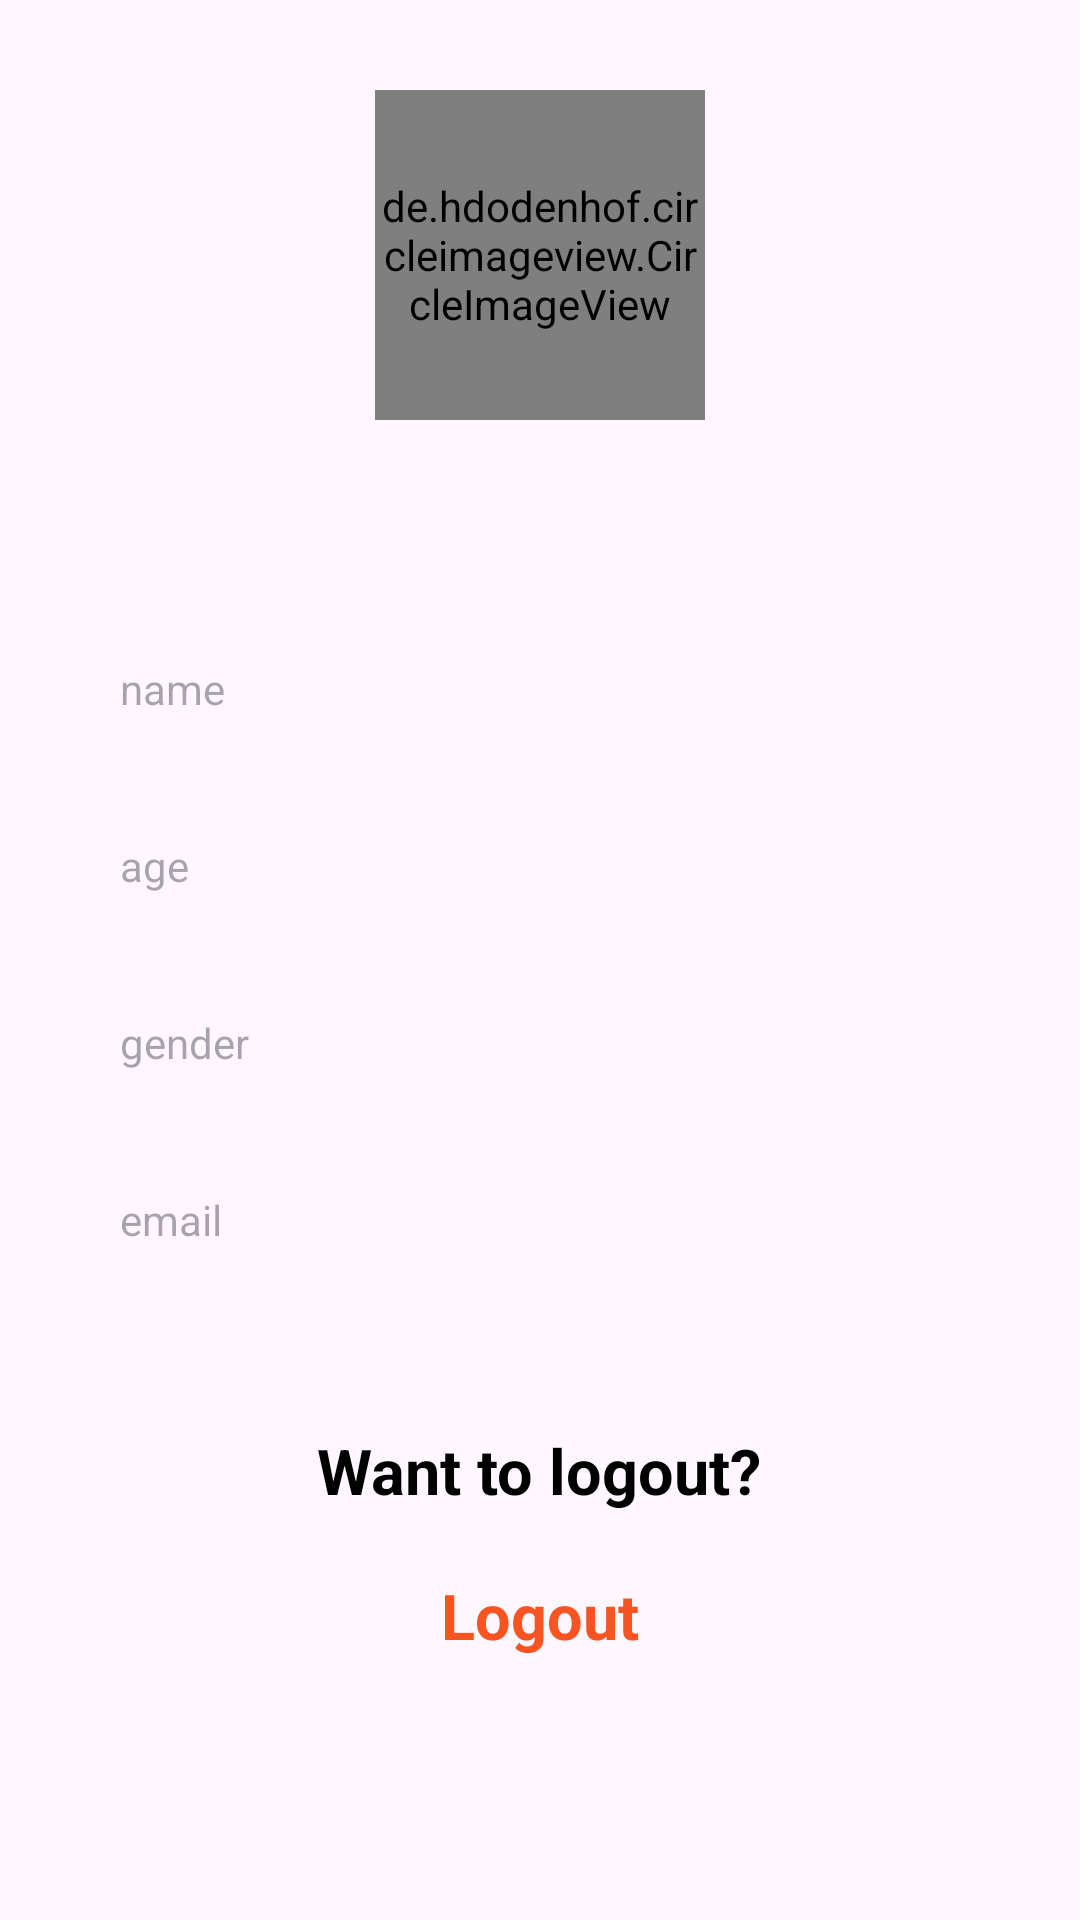

Produce the Android XML layout that renders to this screen, including the resource entries it uses.
<!-- AndroidManifest.xml: application theme Theme.BuyNow -->
<!-- res/layout/fragment_profile.xml -->
<?xml version="1.0" encoding="utf-8"?>
<LinearLayout xmlns:android="http://schemas.android.com/apk/res/android"
    xmlns:tools="http://schemas.android.com/tools"
    android:layout_width="match_parent"
    android:layout_height="match_parent"
    android:layout_margin="25dp"
    android:padding="30dp"
    android:orientation="vertical"
    xmlns:app="http://schemas.android.com/apk/res-auto"
    tools:context=".main.ProfileFragment">

    <de.hdodenhof.circleimageview.CircleImageView
        android:layout_width="110dp"
        android:layout_height="110dp"
        android:layout_gravity="center_horizontal"
        android:src="@drawable/img"/>

    <TextView
        android:id="@+id/name_profile"
        android:background="@drawable/text_bag"
        android:padding="10dp"
        android:layout_marginTop="70dp"
        android:layout_width="match_parent"
        android:layout_height="wrap_content"
        android:hint="name"/>

    <TextView
        android:id="@+id/age_profile"
        android:background="@drawable/text_bag"
        android:padding="10dp"
        android:layout_marginTop="20dp"
        android:layout_width="match_parent"
        android:layout_height="wrap_content"
        android:hint="age"/>

    <TextView
        android:id="@+id/gender_profile"
        android:layout_width="match_parent"
        android:layout_height="wrap_content"
        android:layout_marginTop="20dp"
        android:background="@drawable/text_bag"
        android:padding="10dp"
        android:hint="gender"/>

    <TextView
        android:id="@+id/email_profile"
        android:layout_width="match_parent"
        android:layout_marginTop="20dp"
        android:layout_height="wrap_content"
        android:background="@drawable/text_bag"
        android:padding="10dp"
        android:hint="email"/>

    <TextView
        android:layout_width="wrap_content"
        android:layout_height="wrap_content"
        android:text="Want to logout?"
        android:textColor="@color/black"
        android:textSize="21dp"
        android:textStyle="bold"
        android:layout_gravity="center_horizontal"
        android:layout_marginTop="50dp"/>

    <TextView
        android:id="@+id/logout_profile_btn"
        android:layout_width="wrap_content"
        android:layout_height="wrap_content"
        android:text="Logout"
        android:textColor="@color/orange"
        android:textSize="21dp"
        android:textStyle="bold"
        android:layout_gravity="center_horizontal"
        android:layout_marginTop="20dp"/>






</LinearLayout>
<!-- resources referenced by this layout -->
<resources>
  <color name="black">#FF000000</color>
  <color name="orange">#F85421</color>
  <!-- drawable img: png bitmap (drawable, 502909 bytes) -->
  <style name="Theme.BuyNow" parent="Base.Theme.BuyNow" />
  <style name="Base.Theme.BuyNow" parent="Theme.Material3.DayNight.NoActionBar">
          
          
      </style>
</resources>
